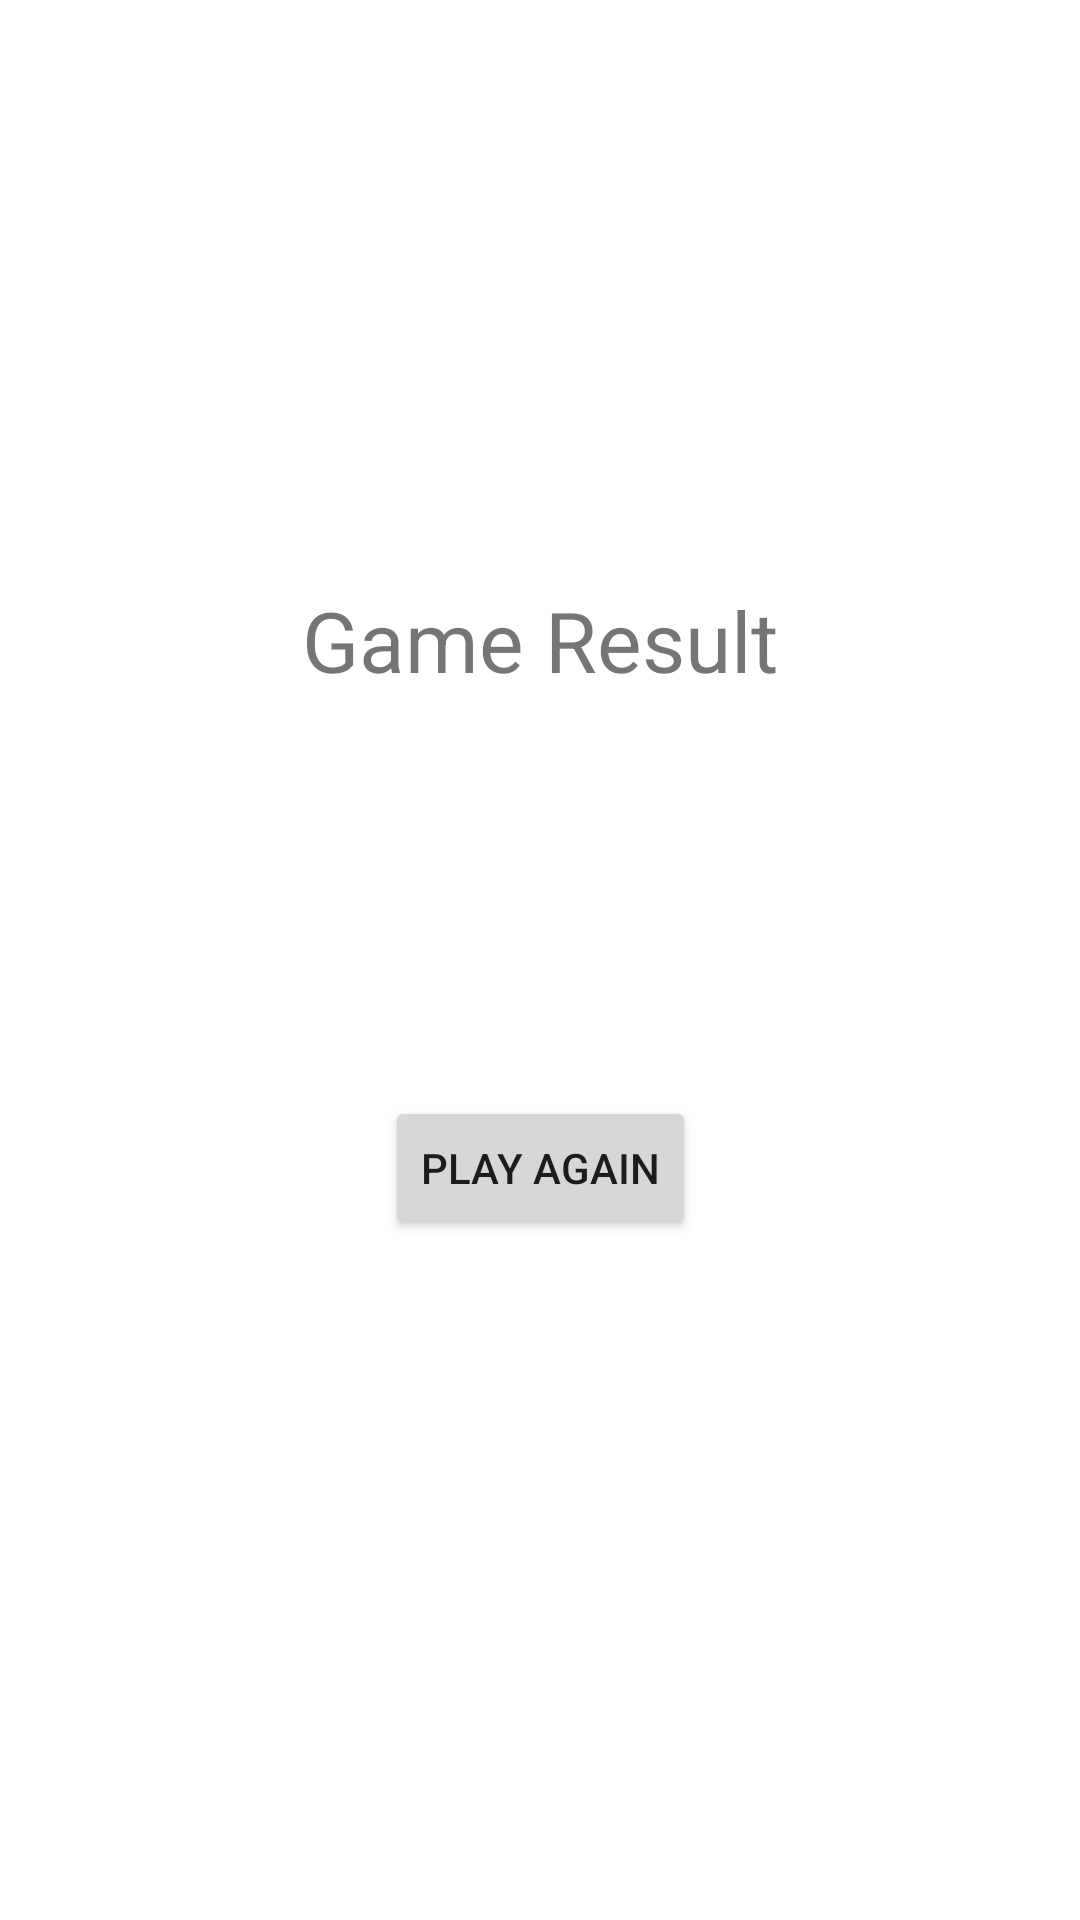

The Android layout XML behind this screen, and the referenced resources:
<!-- AndroidManifest.xml: application theme Theme.Project1_Minesweeper -->
<!-- res/layout/activity_result.xml -->
<?xml version="1.0" encoding="utf-8"?>
<androidx.constraintlayout.widget.ConstraintLayout xmlns:android="http://schemas.android.com/apk/res/android"
    xmlns:app="http://schemas.android.com/apk/res-auto"
    xmlns:tools="http://schemas.android.com/tools"
    android:layout_width="match_parent"
    android:layout_height="match_parent"
    tools:context=".ResultActivity">

    <TextView
        android:id="@+id/result_message"
        android:layout_width="wrap_content"
        android:layout_height="wrap_content"
        android:text="Game Result"
        android:textSize="28dp"
        app:layout_constraintTop_toTopOf="parent"
        app:layout_constraintBottom_toTopOf="@+id/time_taken"
        app:layout_constraintStart_toStartOf="parent"
        app:layout_constraintEnd_toEndOf="parent"
        app:layout_constraintVertical_chainStyle="packed" />

    <TextView
        android:id="@+id/time_taken"
        android:layout_width="wrap_content"
        android:layout_height="wrap_content"
        android:textSize="28dp"
        android:layout_marginTop="32dp"
        android:layout_marginBottom="32dp"
        app:layout_constraintTop_toBottomOf="@+id/result_message"
        app:layout_constraintBottom_toTopOf="@+id/restart_game"
        app:layout_constraintStart_toStartOf="parent"
        app:layout_constraintEnd_toEndOf="parent" />

    <Button
        android:id="@+id/restart_game"
        android:layout_width="wrap_content"
        android:layout_height="wrap_content"
        android:text="PLAY AGAIN"
        android:layout_marginTop="32dp"
        android:layout_marginBottom="32dp"
        app:layout_constraintTop_toBottomOf="@+id/time_taken"
        app:layout_constraintBottom_toBottomOf="parent"
        app:layout_constraintStart_toStartOf="parent"
        app:layout_constraintEnd_toEndOf="parent" />

</androidx.constraintlayout.widget.ConstraintLayout>
<!-- resources referenced by this layout -->
<resources>
  <style name="Theme.Project1_Minesweeper" parent="Theme.MaterialComponents.DayNight.DarkActionBar">
          
          <item name="colorPrimary">@color/purple_500</item>
          <item name="colorPrimaryVariant">@color/purple_700</item>
          <item name="colorOnPrimary">@color/white</item>
          
          <item name="colorSecondary">@color/teal_200</item>
          <item name="colorSecondaryVariant">@color/teal_700</item>
          <item name="colorOnSecondary">@color/black</item>
          
          <item name="android:statusBarColor" tools:targetApi="l">?attr/colorPrimaryVariant</item>
          
      </style>
  <!-- not gathered from this repository: default colours our renderer supplied (Android Studio template values) -->
  <color name="purple_500">#FF6200EE</color>
  <color name="purple_700">#FF3700B3</color>
  <color name="teal_200">#FF03DAC5</color>
  <color name="teal_700">#FF018786</color>
  <color name="black">#FF000000</color>
  <color name="white">#FFFFFFFF</color>
</resources>
